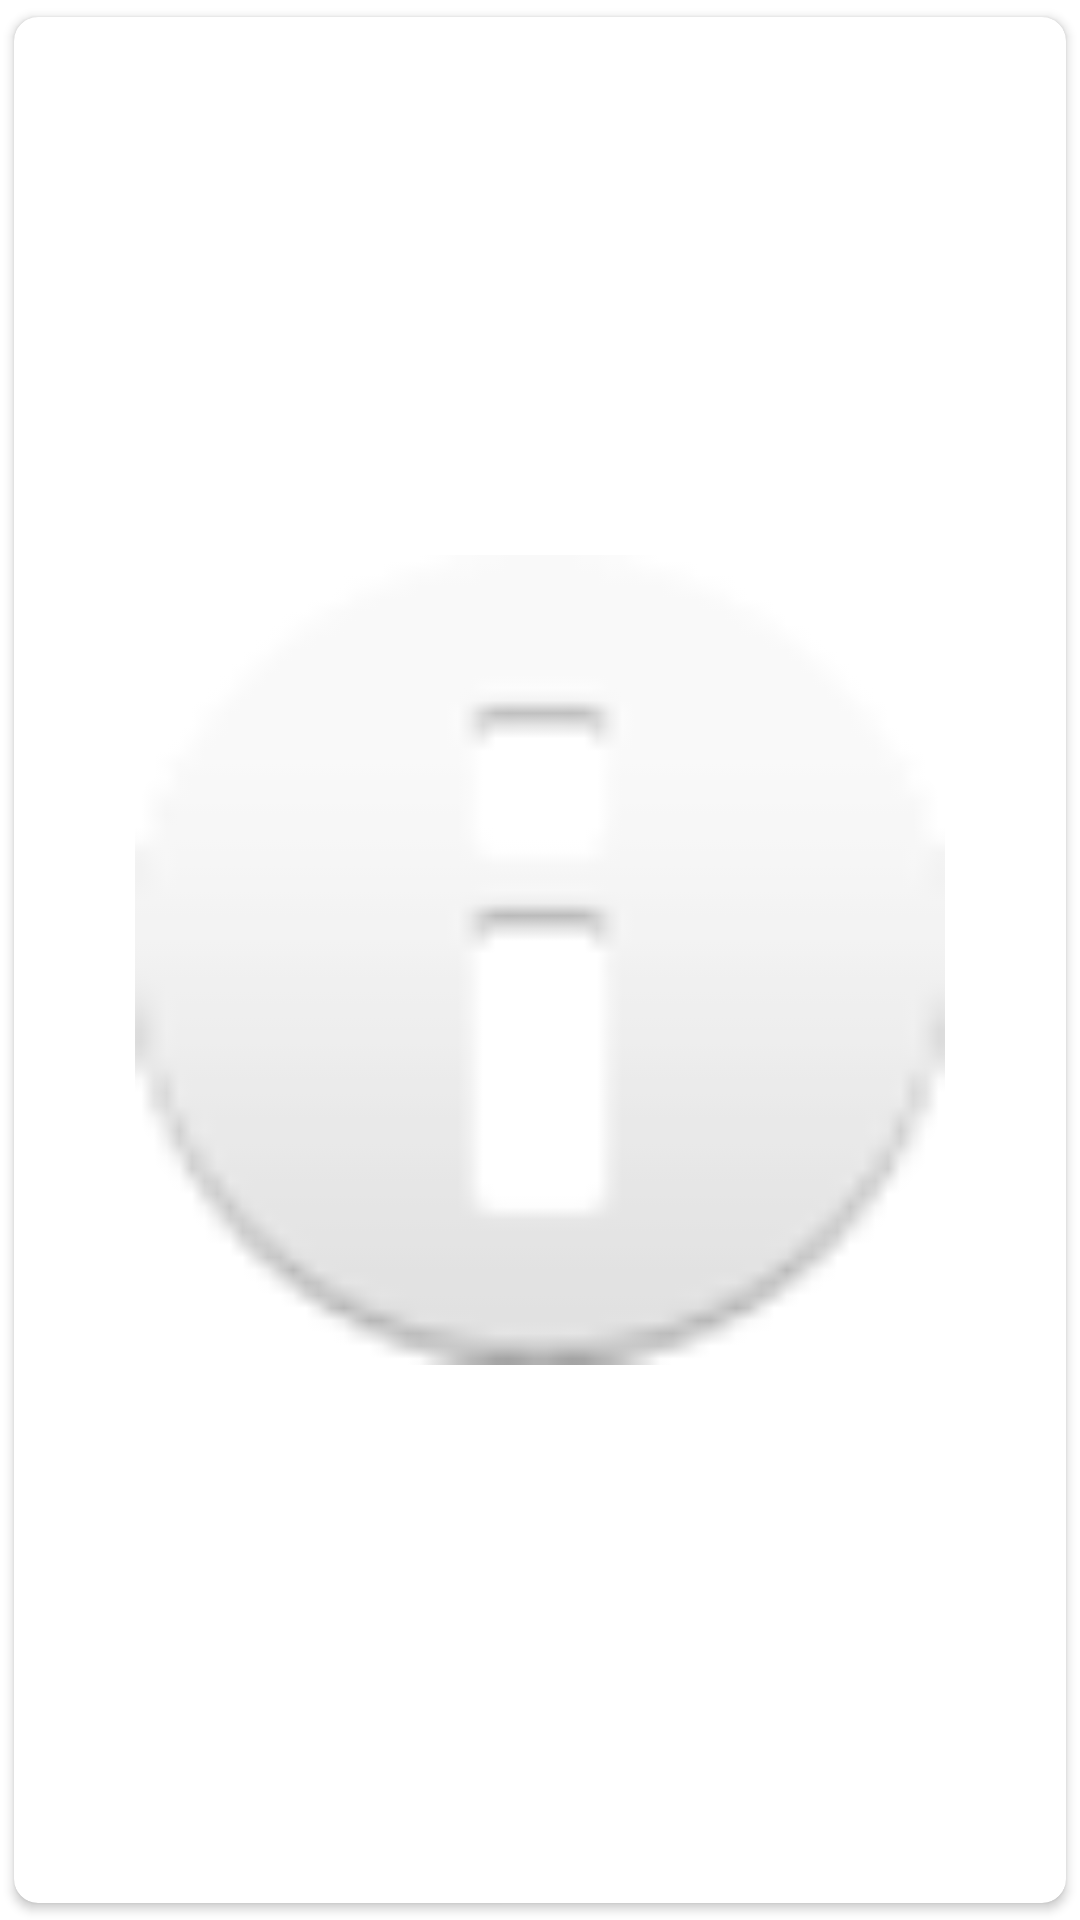

Android layout source for this screen:
<!-- AndroidManifest.xml: application theme Theme.SchoolGlinkDemo -->
<!-- res/layout/book_item_layout.xml -->
<?xml version="1.0" encoding="utf-8"?>
<androidx.cardview.widget.CardView
    xmlns:android="http://schemas.android.com/apk/res/android"
    xmlns:app="http://schemas.android.com/apk/res-auto"
    android:layout_width="match_parent"
    android:layout_gravity="center"
    android:layout_height="270dp"
    app:cardCornerRadius="8dp"
    app:cardUseCompatPadding="true"
    android:foreground="?android:selectableItemBackgroundBorderless"
    
    >
<androidx.constraintlayout.widget.ConstraintLayout
    android:layout_width="match_parent"
    android:layout_gravity="center"
    android:layout_height="270dp"
    >


    <ImageView
        android:id="@+id/book_image"
        android:layout_width="match_parent"
        android:layout_height="270dp"
        android:contentDescription="@string/book_image"
        app:layout_constraintBottom_toBottomOf="parent"
        app:layout_constraintEnd_toEndOf="parent"
        app:layout_constraintStart_toStartOf="parent"
        app:layout_constraintTop_toTopOf="parent"
        app:srcCompat="@android:drawable/ic_dialog_info" />

    <TextView
        android:id="@+id/book_name"
        android:layout_width="0dp"
        android:layout_height="wrap_content"
        android:layout_marginTop="8dp"
        android:ellipsize="end"
        android:textColor="@color/black"
        android:textSize="14sp"
        android:lines="2"
        app:layout_constraintEnd_toEndOf="parent"
        app:layout_constraintStart_toStartOf="@+id/book_image"
        app:layout_constraintTop_toBottomOf="@+id/book_image" />

    <TextView
        android:id="@+id/book_author_name"
        android:layout_width="0dp"
        android:layout_height="wrap_content"
        android:layout_marginTop="8dp"
        app:layout_constraintEnd_toEndOf="parent"
        app:layout_constraintStart_toStartOf="@+id/book_name"
        app:layout_constraintTop_toBottomOf="@+id/book_name" />
</androidx.constraintlayout.widget.ConstraintLayout>
</androidx.cardview.widget.CardView>
<!-- resources referenced by this layout -->
<resources>
  <string name="book_image">Book Image</string>
  <style name="Theme.SchoolGlinkDemo" parent="Theme.MaterialComponents.DayNight.DarkActionBar">
          
          <item name="colorPrimary">@color/purple_500</item>
          <item name="colorPrimaryVariant">@color/purple_700</item>
          <item name="colorOnPrimary">@color/white</item>
          
          <item name="colorSecondary">@color/teal_200</item>
          <item name="colorSecondaryVariant">@color/teal_700</item>
          <item name="colorOnSecondary">@color/black</item>
          
          <item name="android:statusBarColor" tools:targetApi="l">?attr/colorPrimaryVariant</item>
          
      </style>
  <!-- not gathered from this repository: default colours our renderer supplied (Android Studio template values) -->
  <color name="purple_500">#FF6200EE</color>
  <color name="purple_700">#FF3700B3</color>
  <color name="teal_200">#FF03DAC5</color>
  <color name="teal_700">#FF018786</color>
  <color name="black">#FF000000</color>
  <color name="white">#FFFFFFFF</color>
</resources>
